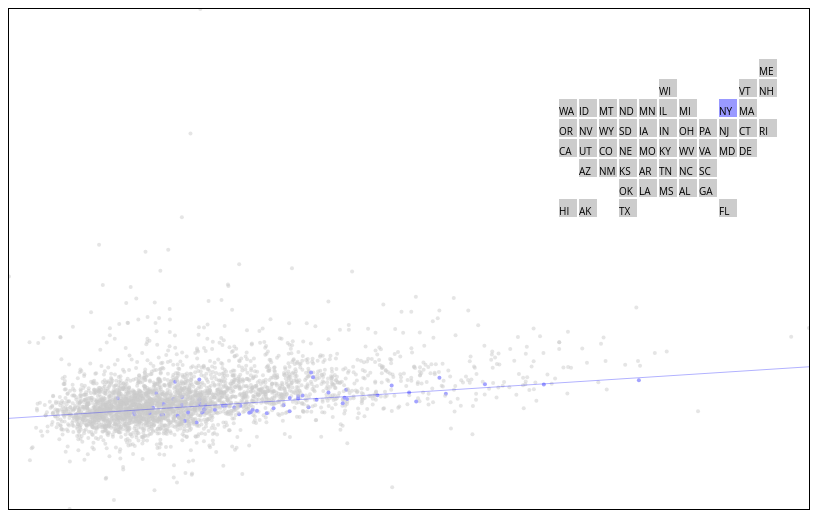
D3 v3 page, settled after 360 driven frames (6 s of simulated time); the page loaded 1 data file(s).



var stateGrid = {
"ME" : { "state": "ME", "row": 0, "col": 10 },
"WI" : { "state": "WI", "row": 1, "col": 5 },
"VT" : { "state": "VT", "row": 1, "col": 9 },
"NH" : { "state": "NH", "row": 1, "col": 10 },
"WA" : { "state": "WA", "row": 2, "col": 0 },
"ID" : { "state": "ID", "row": 2, "col": 1 },
"MT" : { "state": "MT", "row": 2, "col": 2 },
"ND" : { "state": "ND", "row": 2, "col": 3 },
"MN" : { "state": "MN", "row": 2, "col": 4 },
"IL" : { "state": "IL", "row": 2, "col": 5 },
"MI" : { "state": "MI", "row": 2, "col": 6 },
"NY" : { "state": "NY", "row": 2, "col": 8 },
"MA" : { "state": "MA", "row": 2, "col": 9 },
"OR" : { "state": "OR", "row": 3, "col": 0 },
"NV" : { "state": "NV", "row": 3, "col": 1 },
"WY" : { "state": "WY", "row": 3, "col": 2 },
"SD" : { "state": "SD", "row": 3, "col": 3 },
"IA" : { "state": "IA", "row": 3, "col": 4 },
"IN" : { "state": "IN", "row": 3, "col": 5 },
"OH" : { "state": "OH", "row": 3, "col": 6 },
"PA" : { "state": "PA", "row": 3, "col": 7 },
"NJ" : { "state": "NJ", "row": 3, "col": 8 },
"CT" : { "state": "CT", "row": 3, "col": 9 },
"RI" : { "state": "RI", "row": 3, "col": 10 },
"CA" : { "state": "CA", "row": 4, "col": 0 },
"UT" : { "state": "UT", "row": 4, "col": 1 },
"CO" : { "state": "CO", "row": 4, "col": 2 },
"NE" : { "state": "NE", "row": 4, "col": 3 },
"MO" : { "state": "MO", "row": 4, "col": 4 },
"KY" : { "state": "KY", "row": 4, "col": 5 },
"WV" : { "state": "WV", "row": 4, "col": 6 },
"VA" : { "state": "VA", "row": 4, "col": 7 },
"MD" : { "state": "MD", "row": 4, "col": 8 },
"DE" : { "state": "DE", "row": 4, "col": 9 },
"AZ" : { "state": "AZ", "row": 5, "col": 1 },
"NM" : { "state": "NM", "row": 5, "col": 2 },
"KS" : { "state": "KS", "row": 5, "col": 3 },
"AR" : { "state": "AR", "row": 5, "col": 4 },
"TN" : { "state": "TN", "row": 5, "col": 5 },
"NC" : { "state": "NC", "row": 5, "col": 6 },
"SC" : { "state": "SC", "row": 5, "col": 7 },
"OK" : { "state": "OK", "row": 6, "col": 3 },
"LA" : { "state": "LA", "row": 6, "col": 4 },
"MS" : { "state": "MS", "row": 6, "col": 5 },
"AL" : { "state": "AL", "row": 6, "col": 6 },
"GA" : { "state": "GA", "row": 6, "col": 7 },
"HI" : { "state": "HI", "row": 7, "col": 0 },
"AK" : { "state": "AK", "row": 7, "col": 1 },
"TX" : { "state": "TX", "row": 7, "col": 3 },
"FL" : { "state": "FL", "row": 7, "col": 8 }
};

var selectedStates = {};

var xScale, yScale, xDomain, yDomain;

var usdaData;
var points;

var circles;
var regressionLine;

var height = 500;
var width = 800;

var svg = d3.select("#plot").append("svg")
.attr("height", height)
.attr("width", width);

var stateGroup = svg.append("g").attr("transform", "translate(550, 50)");
var stateXScale = d3.scale.linear().domain([0,11]).range([0, 220]);
var stateYScale = d3.scale.linear().domain([0,7]).range([0, 140]);

var stateWidth = stateXScale(1) - 2;

var stateIDs = Object.getOwnPropertyNames(stateGrid);
stateIDs.forEach(function(stateID) {
	selectedStates[stateID] = false;
});

selectedStates["NY"] = true;

var stateGroups = stateGroup.selectAll("g").data(stateIDs)
.enter().append("g")
.attr("transform", function (stateID) { return "translate(" + stateXScale(stateGrid[stateID].col) + "," + stateYScale(stateGrid[stateID].row) + ")"; });

var stateRects = stateGroups.append("rect")
.attr("width", stateWidth).attr("height", stateWidth)
.style("fill", function (stateID) { if (selectedStates[stateID]) { return "#99f"; } else { return "#ccc"; } } );

stateRects
.on("click", function (stateID) {

	// select (or unselect) the state
	selectedStates[stateID] = ! selectedStates[stateID];
	
	// Update the color of the state box
	stateRects.style("fill", function (stateID) { if (selectedStates[stateID]) { return "#99f"; } else { return "#ccc"; } } );
	
	// Select certain circles
	
	// Move the regression line
});

// What do we have to do to make this not clickable?
stateGroups.append("text")
.style("font-size", "x-small")
.style("pointer-events", "none")
.attr("y", stateWidth - 2)
.text(function (d) { return d; });



function getModel (activePoints) {	
	var model = {};

	var meanX = d3.mean(activePoints, function (d) { 
		return d.x;
	});

	var meanY = d3.mean(activePoints, function (d) { 
		return d.y;
	});

	model.slope = d3.sum(activePoints, function (d) {
		return (d.x - meanX) * (d.y - meanY);
	});

	model.slope /= d3.sum(activePoints, function (d) {
		return (d.x - meanX) * (d.x - meanX);
	});

	model.intercept = meanY - model.slope * meanX;
	
	return model;
}

function inSelectedState (point) {
	return selectedStates[point.state];
}

d3.csv("usda-atlas-people.csv", function (error, rows) {
	
	usdaData = rows;
	
	points = rows.map(function (county) {
		return { 
			state: county.State, x: Number(county.Ed4CollegePlusPct0812), y: Number(county.PopChangeRate1013) 
		};
	});
	
	xDomain = d3.extent(points, function (d) {return d.x; });
	yDomain = d3.extent(points, function (d) {return d.y; });

	xScale = d3.scale.linear().domain(xDomain).range([0, width]);
	
	yScale = d3.scale.linear().domain(yDomain).range([height, 0]);

	circles = svg.selectAll("circle").data(points).enter()
	.append("circle")
	.attr("cx", function (d) { return xScale(d.x); })
	.attr("cy", function (d) { return yScale(d.y); })
	.attr("r", 2)
	.style("opacity", function (point) { if (selectedStates[point.state]) { return 0.9; } else { return 0.5; } } )
	.style("fill", function (point) { if (selectedStates[point.state]) { return "#99f"; } else { return "#ccc"; } } );

	var model = getModel(points.filter(inSelectedState));
	regressionLine = svg.append("line")
	.attr("x1", xScale(xDomain[0]))
	.attr("y1", yScale(model.slope * xDomain[0] + model.intercept))
	.attr("x2", xScale(xDomain[1]))
	.attr("y2", yScale(model.slope * xDomain[1] + model.intercept))
	.style("stroke", "#0000FF")
	.style("opacity", 0.3);
});




### data: usda-atlas-people.csv
FIPS, State, County, PopChangeRate1013, NetMigrationRate1013, NaturalChangeRate1013, PopChangeRate0010, NetMigrationRate0010, NaturalChangeRate0010, PopDensity2010, Under18Pct2010, Age65AndOlderPct2010, WhiteNonHispanicPct2010, BlackNonHispanicPct2010, AsianNonHispanicPct2010, NativeAmericanNonHispanicPct2010, HispanicPct2010, MultipleRacePct2010, NonHispanicWhitePopChangeRate0010, NonHispanicBlackPopChangeRate0010, NonHispanicAsianPopChangeRate0010, NonHispanicNativeAmericanPopChangeRate00…, HispanicPopChangeRate0010, MultipleRacePopChangeRate0010
00000, US, United States, 2.199, 0.8031, 1.396, 9.63, 3.511, 6.125, 87.42, 24.03, 13.04, 63.75, 12.21, 4.69, 0.73, 16.35, 2.92, 1.16, 11.01, 42.89, 8.61, 42.97, 31.98
01000, AL, Alabama, 1.006, 0.3381, 0.6681, 7.48, 4.123, 3.406, 94.38, 23.69, 13.76, 67.04, 26.04, 1.11, 0.54, 3.88, 1.49, 2.51, 8.20, 70.83, 19.84, 144.8, 61.28
01001, AL, Autauga, 1.159, 0.4413, 0.7178, 24.96, 18.96, 5.965, 91.80, 26.78, 12.00, 77.25, 17.58, 0.86, 0.40, 2.40, 1.59, 21.05, 29.17, 140.7, 16.67, 114.8, 114.6
01003, AL, Baldwin, 6.722, 6.16, 0.5622, 29.80, 26.6, 3.352, 114.7, 22.99, 16.77, 83.50, 9.31, 0.74, 0.63, 4.38, 1.49, 25.92, 18.17, 152.3, 52.19, 224.1, 85.74
01005, AL, Barbour, -0.9692, -1.101, 0.1317, -5.44, -8.375, 3.035, 31.03, 21.91, 14.24, 46.75, 46.69, 0.39, 0.22, 5.05, 0.94, -13.19, -4.11, 28.92, -49.58, 190.2, 21.70
01007, AL, Bibb, -1.621, -1.84, 0.2185, 10.03, 13.2, 2.312, 36.81, 22.70, 12.68, 75.02, 21.92, 0.10, 0.28, 1.77, 0.89, 8.32, 9.60, 29.41, 39.13, 93.33, 89.72
01009, AL, Blount, 0.9067, 0.1534, 0.7532, 12.34, 9.57, 2.855, 88.90, 24.61, 14.72, 88.89, 1.26, 0.20, 0.50, 8.07, 1.19, 8.41, 21.07, 64.29, 34.43, 70.20, 31.79
01011, AL, Bullock, -2.224, -3.024, 0.7996, -6.83, -9.572, 3.385, 17.52, 22.26, 13.46, 21.92, 69.97, 0.18, 0.18, 7.12, 0.79, -13.46, -10.00, -4.76, -45.95, 141.3, 4.88
01013, AL, Butler, -3.242, -3.046, -0.1958, -2.11, -2.056, -0.0106, 26.96, 24.14, 16.66, 54.06, 43.19, 0.83, 0.28, 0.91, 0.77, -8.89, 4.34, 411.8, 34.09, 33.57, 91.67
01015, AL, Calhoun, -1.445, -1.435, -0.01013, 5.63, 4.19, 1.562, 195.7, 22.88, 14.33, 73.61, 20.39, 0.70, 0.40, 3.28, 1.67, -0.36, 16.66, 32.80, 12.41, 122.1, 82.70
01017, AL, Chambers, 0.1524, 0.7886, -0.6362, -6.47, -5.576, -1.011, 57.36, 22.51, 16.68, 58.14, 38.60, 0.49, 0.17, 1.57, 1.13, -10.03, -4.80, 144.1, 16.33, 91.43, 84.21
01019, AL, Cherokee, 0.905, 1.748, -0.8433, 8.34, 9.444, -1.091, 46.94, 21.42, 17.90, 92.07, 4.64, 0.19, 0.47, 1.23, 1.49, 7.96, -9.12, 53.13, 64.86, 56.86, 95.45
01021, AL, Chilton, 0.5744, -0.09382, 0.6682, 10.23, 7.179, 3.205, 62.99, 25.11, 13.57, 81.10, 9.56, 0.29, 0.31, 7.84, 1.16, 4.42, 0.97, 92.31, 20.72, 196.9, 84.00
01023, AL, Choctaw, -3.054, -2.08, -0.9748, -12.96, -13.3, 0.2191, 15.17, 22.66, 18.18, 55.56, 43.22, 0.09, 0.13, 0.53, 0.42, -11.74, -14.24, 100, -25.00, -31.78, -13.43
01025, AL, Clarke, -2.245, -2.017, -0.2288, -7.30, -9.709, 2.226, 20.86, 24.73, 16.16, 53.97, 43.67, 0.29, 0.37, 1.05, 0.68, -10.16, -5.35, 64.44, 57.38, 50.56, 29.41
01027, AL, Clay, -2.881, -1.901, -0.9794, -2.26, -1.117, -1.131, 23.07, 22.57, 17.58, 80.29, 14.70, 0.17, 0.39, 2.86, 1.69, -3.70, -7.71, 91.67, 25.00, 57.71, 109.8
01029, AL, Cleburne, 0.167, 0.1269, 0.04008, 6.01, 4.549, 1.476, 26.73, 23.72, 15.77, 93.21, 3.30, 0.15, 0.33, 2.05, 1.07, 5.45, -5.18, 21.05, 21.95, 55.05, 46.79
01031, AL, Coffee, 1.507, 0.6476, 0.8589, 14.52, 11.29, 3.401, 73.56, 24.19, 14.44, 72.34, 16.53, 1.26, 1.21, 6.37, 2.50, 9.59, 3.86, 53.79, 55.96, 168.8, 70.82
01033, AL, Colbert, 0.02569, 0.3431, -0.3174, -1.01, -0.847, -0.1312, 91.84, 22.11, 17.39, 79.62, 15.99, 0.41, 0.48, 2.01, 1.55, -2.55, -4.33, 76.38, 34.36, 76.86, 73.51
01035, AL, Conecuh, -2.504, -1.823, -0.6809, -6.11, -6, -0.1435, 15.56, 23.00, 17.86, 51.13, 46.28, 0.13, 0.33, 1.22, 1.00, -12.84, 0.51, 6.25, 62.96, 57.84, 57.14
01037, AL, Coosa, -5.751, -5.051, -0.7005, -5.43, -1.051, -1.832, 17.73, 20.54, 17.07, 65.90, 30.82, 0.12, 0.35, 1.99, 0.89, -1.78, -14.25, 180, 2.56, 45.57, -3.74
01039, AL, Covington, 0.254, 0.5054, -0.2514, 0.36, 1.962, -1.507, 36.65, 22.57, 18.37, 84.08, 12.41, 0.39, 0.52, 1.28, 1.38, -1.54, 1.45, 131.2, 8.89, 65.41, 124
01041, AL, Crenshaw, 0.8582, 1.06, -0.2019, 1.76, 3.098, -1.304, 22.84, 23.79, 15.89, 72.06, 23.31, 1.36, 0.40, 1.47, 1.45, -0.22, -3.80, 1160, 9.80, 134.5, 112.6
01043, AL, Cullman, 0.45, 0.3642, 0.08577, 3.77, 2.778, 1.117, 109.4, 23.18, 15.93, 92.74, 1.02, 0.42, 0.49, 4.30, 1.11, 0.85, 13.09, 149.3, 43.32, 104.6, 11.82
01045, AL, Dale, -0.9078, -2.257, 1.349, 2.28, -4.185, 6.511, 89.55, 24.83, 13.45, 71.05, 19.00, 1.05, 0.67, 5.61, 2.99, -0.18, -3.60, 1.74, 18.25, 71.80, 42.79
01047, AL, Dallas, -4.206, -4.411, 0.2053, -5.49, -8.731, 3.24, 44.77, 26.46, 14.07, 28.93, 69.18, 0.33, 0.18, 0.71, 0.68, -22.79, 3.81, -8.28, 65.96, 6.55, 17.25
01049, AL, DeKalb, -0.1308, -0.6399, 0.5091, 10.33, 6.225, 4.456, 91.51, 25.83, 13.89, 81.56, 1.45, 0.23, 1.22, 13.63, 2.21, -0.75, -3.29, 58.10, 80.96, 170.8, 51.20
01051, AL, Elmore, 1.748, 0.6842, 1.064, 20.39, 14.44, 5.789, 128.2, 23.59, 11.90, 74.96, 19.94, 0.65, 0.34, 2.68, 1.44, 18.01, 17.10, 121.5, -1.10, 164.5, 67.01
01053, AL, Escambia, -0.8639, -0.984, 0.1201, -0.31, -2.612, 2.441, 40.55, 22.65, 15.17, 61.35, 31.74, 0.22, 3.32, 1.87, 1.51, -4.34, 3.08, -7.53, 10.49, 89.45, 33.64
01055, AL, Etowah, -0.5426, 0.01723, -0.5598, 0.94, 1.685, -0.6506, 195.2, 22.97, 15.81, 79.28, 15.05, 0.63, 0.36, 3.30, 1.48, -2.51, 3.94, 53.50, 13.07, 95.52, 60.44
01057, AL, Fayette, -1.977, -1.101, -0.8754, -6.78, -4.956, -1.815, 27.47, 22.26, 17.89, 86.03, 11.36, 0.21, 0.27, 1.18, 0.99, -7.27, -10.96, 32.14, 34.29, 34.21, 80.00
01059, AL, Franklin, -0.7085, -1.045, 0.3369, 1.54, -0.2502, 2.086, 50.02, 24.81, 15.22, 79.64, 3.82, 0.16, 0.38, 14.86, 1.67, -7.40, -7.35, 59.38, 39.08, 103.4, 77.26
01061, AL, Geneva, -0.2463, 0.01493, -0.2613, 3.98, 4.229, -0.1292, 46.64, 22.36, 17.45, 84.70, 9.42, 0.24, 0.74, 3.43, 1.55, 2.30, -7.41, 100, 5.35, 103.1, 124.9
… [head cut at 6 KiB]